2-way image classification set "images" from GitHub (labib116/sylvan-tinyml-models-and-datasets); label vocabulary: healthy, unhealthy.

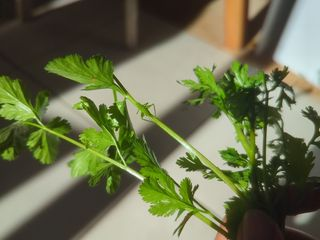
Label: healthy

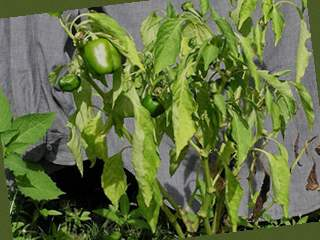
Label: unhealthy

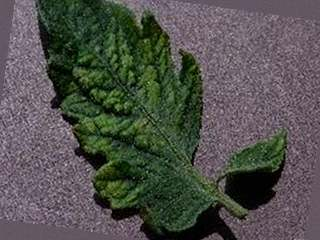
Label: unhealthy

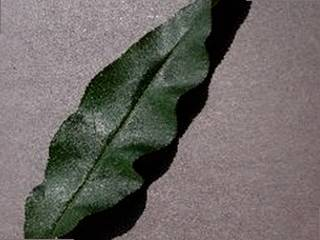
Label: healthy

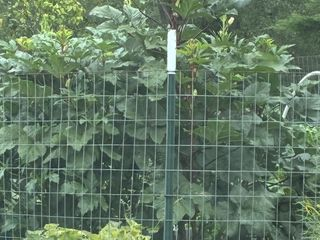
Label: healthy

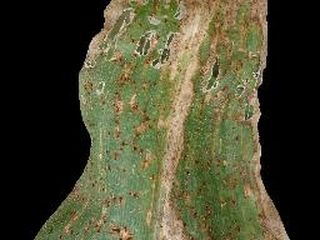
Label: unhealthy
